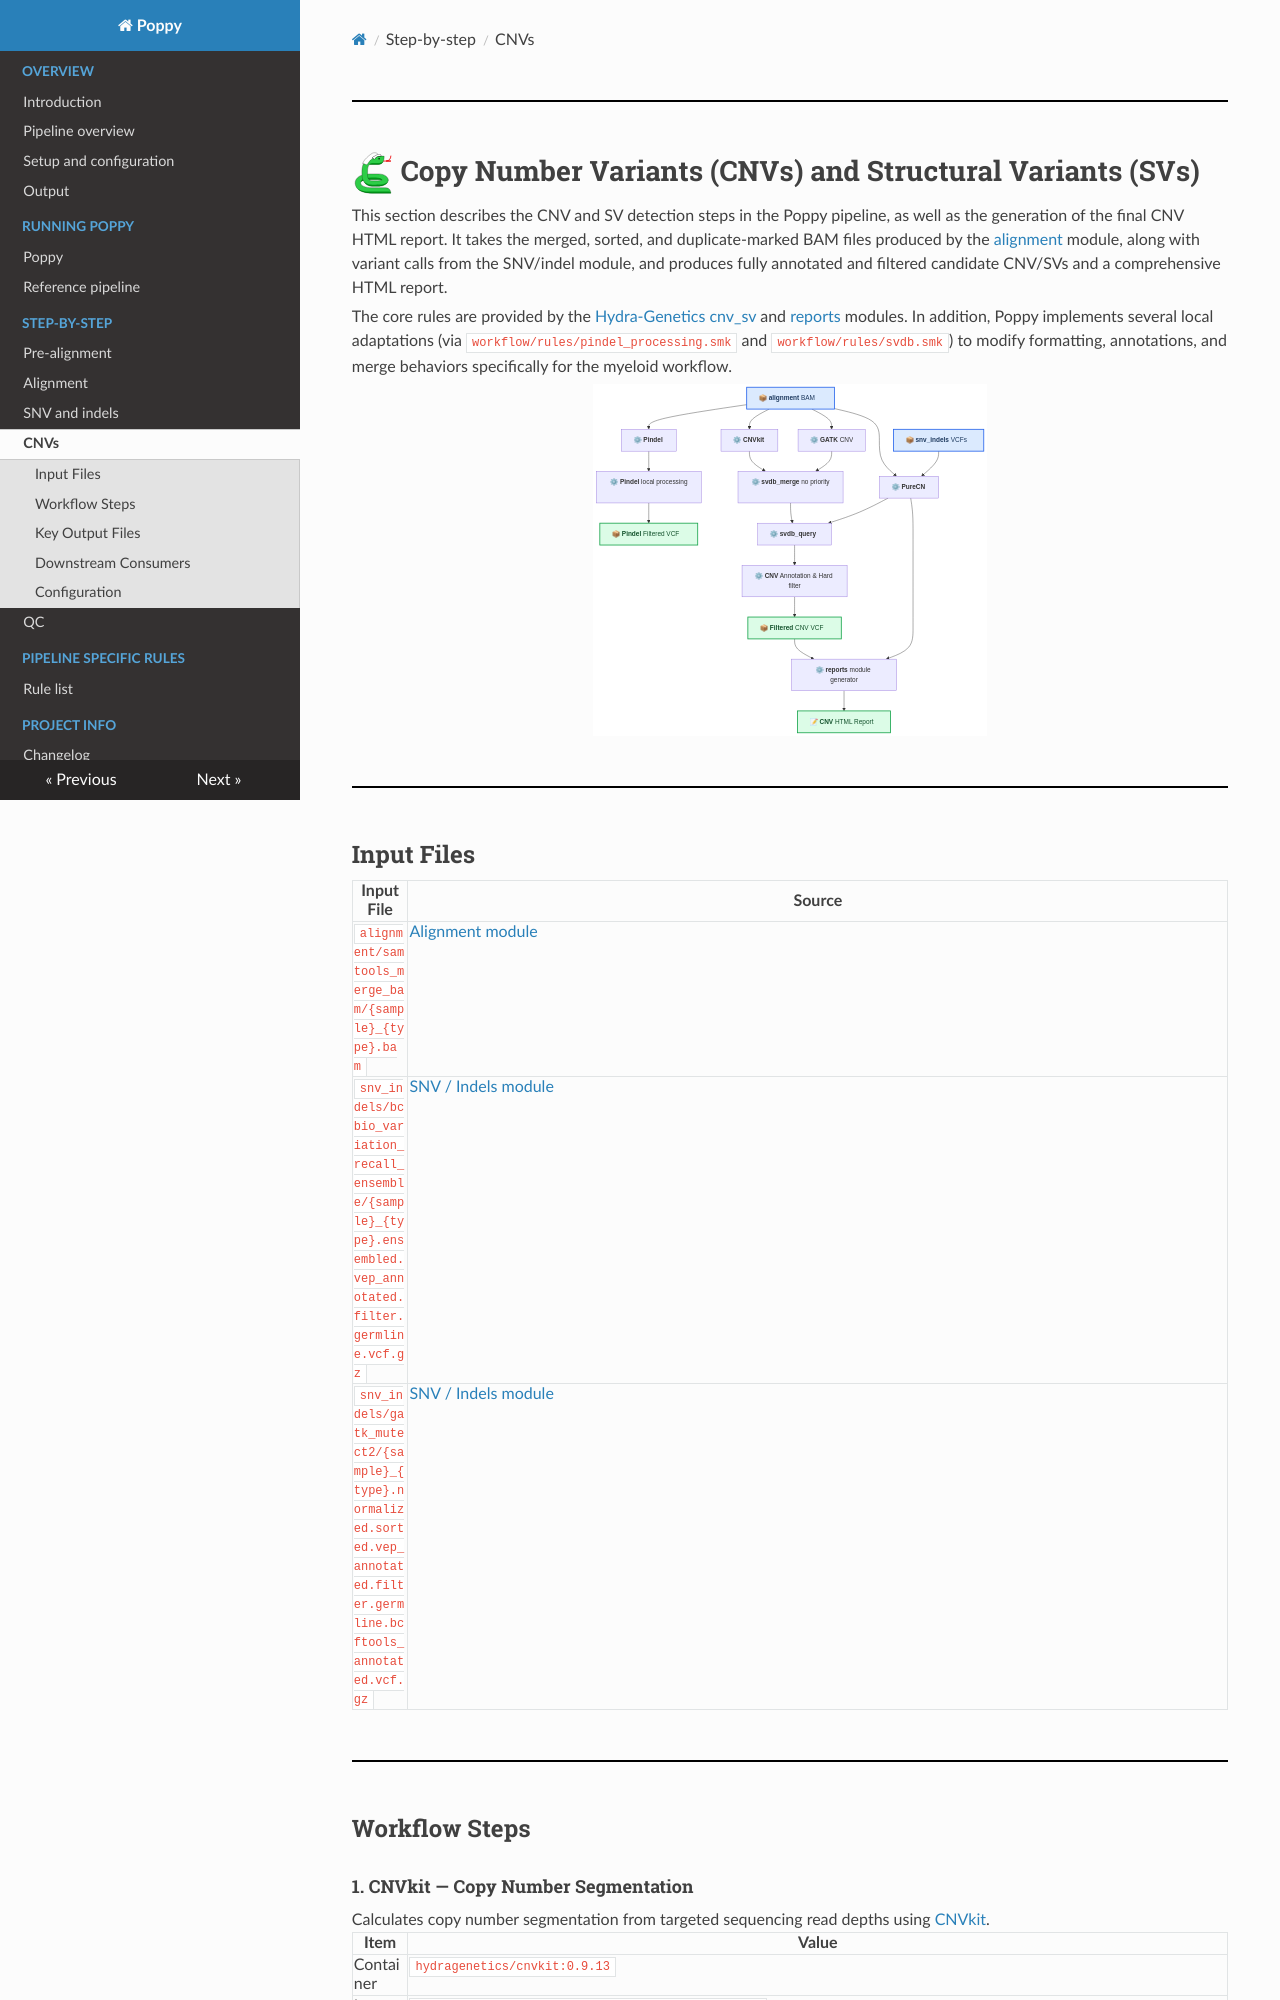

repository: genomic-medicine-sweden/poppy · page: cnvs/index.html · generator: mkdocs

# ![logo](static/poppy_logo.svg){: style="height:1.5em"} Copy Number Variants (CNVs) and Structural Variants (SVs)

This section describes the CNV and SV detection steps in the Poppy pipeline, as well as the generation of the final CNV HTML report. It takes the merged, sorted, and duplicate‑marked BAM files produced by the [alignment](alignment.md) module, along with variant calls from the SNV/indel module, and produces fully annotated and filtered candidate CNV/SVs and a comprehensive HTML report.

The core rules are provided by the [Hydra‑Genetics cnv_sv](https://github.com/hydra-genetics/cnv_sv) and [reports](https://github.com/hydra-genetics/reports) modules. In addition, Poppy implements several local adaptations (via `workflow/rules/pindel_processing.smk` and `workflow/rules/svdb.smk`) to modify formatting, annotations, and merge behaviors specifically for the myeloid workflow.

![CNV and SV Workflow](static/cnvs.svg){: .responsive-diagram}

---

## Input Files

| Input File                                                                                                          | Source                           |
| ------------------------------------------------------------------------------------------------------------------- | -------------------------------- |
| `alignment/samtools_merge_bam/{sample}_{type}.bam`                                                                  | [Alignment module](alignment.md) |
| `snv_indels/bcbio_variation_recall_ensemble/{sample}_{type}.ensembled.vep_annotated.filter.germline.vcf.gz`         | [SNV / Indels module](snvs.md)   |
| `snv_indels/gatk_mutect2/{sample}_{type}.normalized.sorted.vep_annotated.filter.germline.bcftools_annotated.vcf.gz` | [SNV / Indels module](snvs.md)   |

---

## Workflow Steps

### 1. CNVkit — Copy Number Segmentation

Calculates copy number segmentation from targeted sequencing read depths using [CNVkit](https://cnvkit.readthedocs.io/).

| Item      | Value                                                                                                       |
| --------- | ----------------------------------------------------------------------------------------------------------- |
| Container | `hydragenetics/cnvkit:0.9.13`                                                                                |
| Input     | `alignment/samtools_merge_bam/{sample}_{type}.bam`                                                          |
| Input     | `snv_indels/bcbio_variation_recall_ensemble/{sample}_{type}.ensembled.vep_annotated.filter.germline.vcf.gz` |
| Output    | `cnv_sv/cnvkit_batch/{sample}/{sample}_{type}.cns`                                                          |

### 2. GATK CNV — Copy Number Segmentation

Utilizes GATK tools (`CollectReadCounts`, `DenoiseReadCounts`, and `ModelSegments`) to produce copy number ratio segments.

| Item      | Value                                               |
| --------- | --------------------------------------------------- |
| Container | `hydragenetics/gatk4:4.6.2.0`                       |
| Input     | `alignment/samtools_merge_bam/{sample}_{type}.bam`  |
| Output    | `cnv_sv/gatk_model_segments/{sample}_{type}.cr.seg` |
